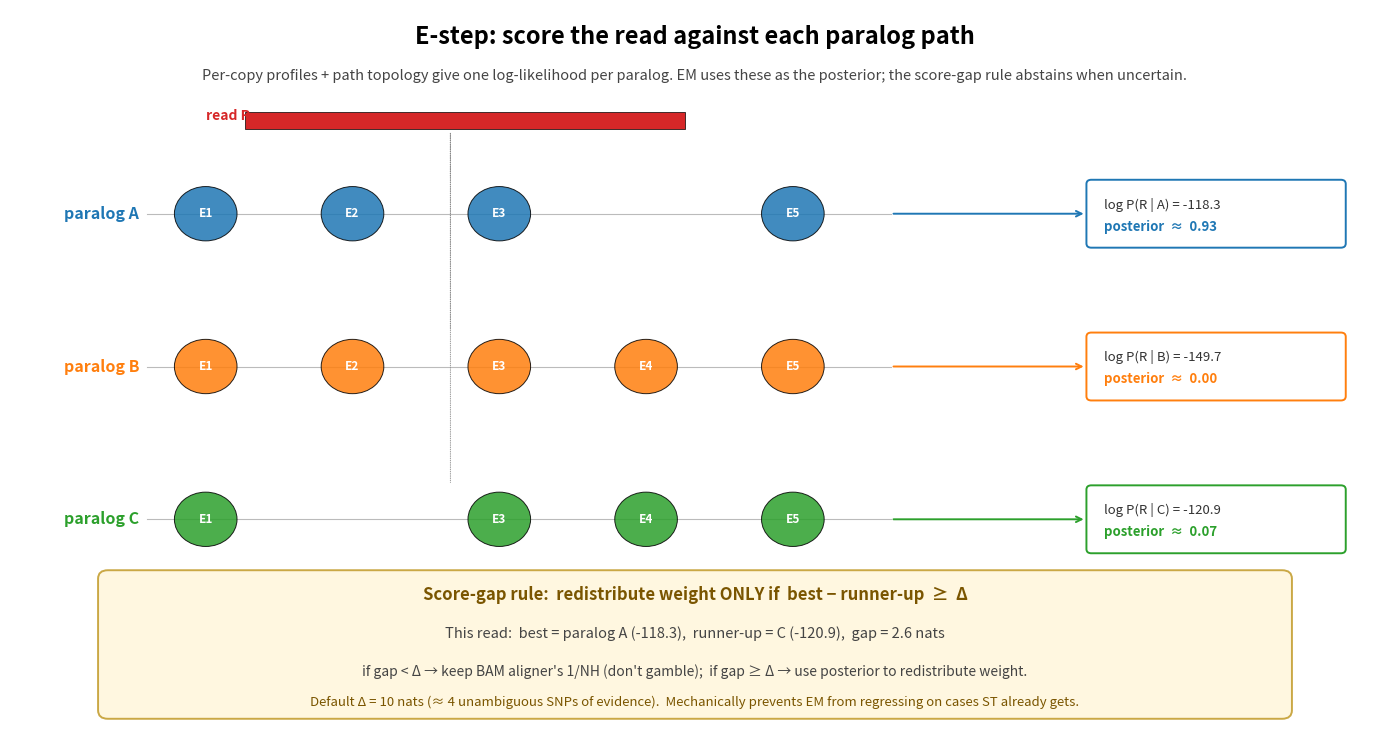

Reproduce this figure in Python. (Note: this script raises an exception after producing the figure.)
#!/usr/bin/env python3
"""Forward DP per paralog path + score-gap rule.

Shows: a single read R is scored against each paralog's path through the
family graph using the per-copy profile chain. The result is a log-likelihood
PER paralog. EM redistributes weight by the softmax — but the score-gap rule
abstains when the top-vs-runner-up gap is too small ("don't gamble")."""
import matplotlib.pyplot as plt
import matplotlib.patches as patches
from matplotlib.patches import FancyBboxPatch, FancyArrowPatch
import numpy as np

fig, ax = plt.subplots(figsize=(14, 7.6))
ax.set_xlim(0, 14)
ax.set_ylim(0, 8.6)
ax.axis('off')

ax.text(7, 8.2, "E-step: score the read against each paralog path",
        fontsize=17, fontweight='bold', ha='center')
ax.text(7, 7.78,
        "Per-copy profiles + path topology give one log-likelihood per paralog. EM uses these as the posterior; "
        "the score-gap rule abstains when uncertain.",
        fontsize=10.5, ha='center', color='#444')

# Paralog paths (3 shown). Each path is a chain of nodes labeled E1..E5
# rendered as colored circles.
paralogs = ['A', 'B', 'C']
path_y = [6.2, 4.4, 2.6]
copy_colors = ['#1f77b4', '#ff7f0e', '#2ca02c']
paths = [
    [1, 2, 3, 5],         # A: skips E4
    [1, 2, 3, 4, 5],      # B: full
    [1, 3, 4, 5],         # C: skips E2
]
node_x_grid = {1: 2.0, 2: 3.5, 3: 5.0, 4: 6.5, 5: 8.0}
exon_label = {1: 'E1', 2: 'E2', 3: 'E3', 4: 'E4', 5: 'E5'}

for paralog, y, col, pth in zip(paralogs, path_y, copy_colors, paths):
    # path label
    ax.text(0.55, y, f"paralog {paralog}", fontsize=11.5, fontweight='bold',
            color=col, va='center')
    # backbone line
    ax.plot([1.4, 9.0], [y, y], color='#bbb', lw=0.8, zorder=0)
    # nodes
    for k, nid in enumerate(pth):
        cx = node_x_grid[nid]
        circ = patches.Circle((cx, y), 0.32, facecolor=col, alpha=0.85,
                              edgecolor='black', lw=0.7, zorder=2)
        ax.add_patch(circ)
        ax.text(cx, y, exon_label[nid], fontsize=8.5, ha='center', va='center',
                color='white', fontweight='bold')
    # arrow to score
    ax.annotate("", xy=(11.0, y), xytext=(9.0, y),
                arrowprops=dict(arrowstyle='->', color=col, lw=1.4))

# Read R representation between path A and path B
ax.text(2.0, 7.3, "read R", fontsize=10, color='#d62728', fontweight='bold')
read_rect = patches.Rectangle((2.4, 7.20), 4.5, 0.20,
                              facecolor='#d62728', edgecolor='black', lw=0.5)
ax.add_patch(read_rect)
# little annotation arrows from read to each path
for y in path_y:
    arr = FancyArrowPatch((4.5, 7.18), (4.5, y + 0.4),
                          arrowstyle='-', linestyle=':', color='#888', lw=0.6)
    ax.add_patch(arr)

# Forward DP labels at the right side: log-likelihoods
ll = [-118.3, -149.7, -120.9]   # toy values
posteriors = np.exp(np.array(ll) - max(ll))
posteriors /= posteriors.sum()
gap_with_runner_up = max(ll) - sorted(ll)[-2]   # 2.6 nats — small!

for paralog, y, col, val, post in zip(paralogs, path_y, copy_colors, ll, posteriors):
    box = FancyBboxPatch((11.05, y - 0.35), 2.55, 0.7,
                         boxstyle="round,pad=0.05",
                         facecolor='white', edgecolor=col, lw=1.4)
    ax.add_patch(box)
    ax.text(11.18, y + 0.06, f"log P(R | {paralog}) = {val:.1f}",
            fontsize=9.5, color='#333')
    ax.text(11.18, y - 0.20, f"posterior  ≈  {post:.2f}",
            fontsize=9.5, color=col, fontweight='bold')

# Score-gap rule box at bottom
gap_box = FancyBboxPatch((1.0, 0.35), 12.0, 1.55,
                         boxstyle="round,pad=0.10",
                         facecolor='#fff7e0', edgecolor='#caa845', lw=1.4)
ax.add_patch(gap_box)
ax.text(7, 1.65, "Score-gap rule:  redistribute weight ONLY if  best − runner-up  ≥  Δ",
        fontsize=12, fontweight='bold', ha='center', color='#7a5500')
ax.text(7, 1.20,
        f"This read:  best = paralog A ({ll[0]:.1f}),  runner-up = C ({ll[2]:.1f}),  gap = {gap_with_runner_up:.1f} nats",
        fontsize=10.5, ha='center', color='#444')
ax.text(7, 0.75,
        "if gap < Δ → keep BAM aligner's 1/NH (don't gamble);  if gap ≥ Δ → use posterior to redistribute weight.",
        fontsize=10, ha='center', color='#444', fontstyle='italic')
ax.text(7, 0.40,
        "Default Δ = 10 nats (≈ 4 unambiguous SNPs of evidence).  Mechanically prevents EM from regressing on cases ST already gets.",
        fontsize=9.5, ha='center', color='#7a5500')

plt.tight_layout()
plt.savefig('/scratch/jxi21/Assembler/Rustle/bench/meeting_2026_05_06_hmm_em/07_forward_dp_and_gap.png',
            dpi=160, bbox_inches='tight')
print("07_forward_dp_and_gap.png written")
